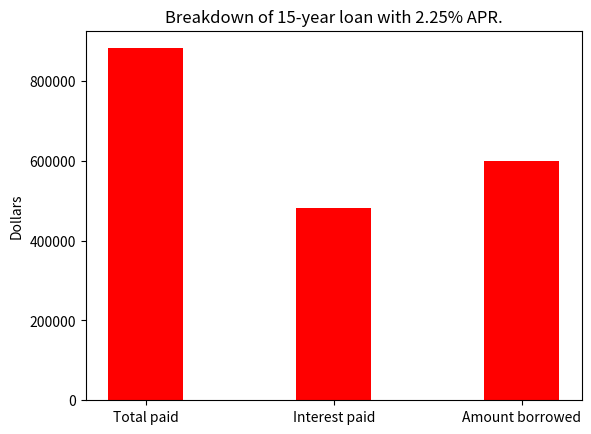

Write the Python code that produced this figure.
#!/usr/bin/env python
# coding: utf-8

# In[8]:


import numpy as np
import matplotlib.pyplot as plt

def calcPay(P,n,r,l,APR):
    
    # Calculate monthly payment
    num = (P*(1+r)**n)*r
    den = ((1+r)**n)-1
    x = num/den
    
    # Calculate interest paid and total paid
    tot_paid = x * n
    print(f"The monthly payment for a loan of ${P} with a APR of {APR}% is ${x:.2f}.")
    print(f"Total paid: {tot_paid:.2f} Interest paid: {np.round(tot_paid - P,2)}")
    
    # Create bar graph of principle, interest paid and total paid
    data = {'Total paid':tot_paid, 'Interest paid':tot_paid - P, 'Amount borrowed':P}
    courses = list(data.keys())
    values = list(data.values())
    plt.bar(courses, values, color ='red',
        width = 0.4)
    plt.ylabel("Dollars")
    plt.title(f"Breakdown of {l}-year loan with {APR}% APR.")
    plt.show()

#10-year loan
P = 400000
n = 120
r = 0.005455
calcPay(P,n,r,10,6.534)

#30-year loan
P = 400000
n = 360
r = 0.005171
calcPay(P,n,r,30,6.206)

#15
P = 600000
n = 360
r = 0.0022916
calcPay(P,n,r,15,2.25)


# In[ ]:


#Sensitivity Analysis code
tenYrRates = np.array([0.06134,0.06334,0.06534,0.06734,0.06934])
thirtyYrRates = np.array([0.05804,0.06006,0.06206,0.06406,0.06606])

def calcPay(n,APR):
    monthlyPayments = np.array([])
    totIntPaid = np.array([])
    P = 400000
    for i in range(5):
        
        # Convert APR to MPR
        r = APR[i]/12
        
        # Calculate monthly payment and interest paid
        num = (P*(1+r)**n)*r
        den = ((1+r)**n)-1
        x = num/den
        intPaid = x*n - P
        monthlyPayments = np.append(monthlyPayments,x)
        totIntPaid = np.append(totIntPaid,intPaid)
    return monthlyPayments, totIntPaid

calcPay(120,tenYrRates)
calcPay(360,thirtyYrRates)

